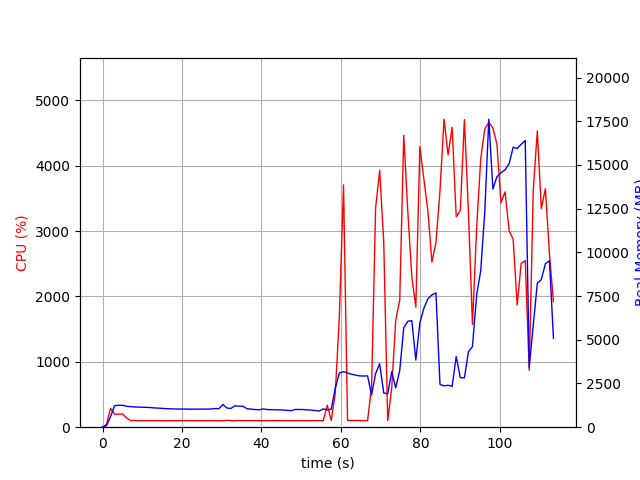

Data behind this chart, as committed beside it:
elapsed_time, nproc, cpu, mem_real, mem_virtual
4.291534423828125e-05, 1, 0.0, 7.926, 3185
1.007, 1, 45.7, 91.86, 770.8
2.014, 1, 288.7, 598.6, 4751
3.024, 1, 199.1, 1233, 5293
4.033, 1, 199.3, 1250, 5421
5.041, 1, 201.3, 1258, 5421
6.049, 1, 141.0, 1193, 5421
7.057, 1, 100.2, 1178, 5421
8.065, 1, 101.2, 1157, 5421
9.074, 1, 99.0, 1151, 5421
10.08, 1, 101.0, 1139, 5421
11.09, 1, 100.0, 1134, 5421
12.1, 1, 100.1, 1123, 5421
13.11, 1, 99.9, 1099, 5421
14.12, 1, 100.0, 1090, 5421
15.13, 1, 100.0, 1074, 5421
16.15, 1, 98.9, 1058, 5421
17.16, 1, 99.9, 1051, 5421
18.17, 1, 99.9, 1043, 5421
19.18, 1, 100.0, 1037, 5421
20.19, 1, 99.9, 1037, 5421
21.2, 1, 100.0, 1037, 5421
22.21, 1, 101.0, 1031, 5421
23.22, 1, 100.1, 1035, 5421
24.23, 1, 99.0, 1035, 5421
25.24, 1, 99.9, 1035, 5421
26.25, 1, 99.9, 1035, 5421
27.26, 1, 100.1, 1041, 5421
28.27, 1, 99.9, 1064, 5421
29.28, 1, 99.9, 1058, 5421
30.29, 1, 99.0, 1297, 5581
31.3, 1, 105.0, 1098, 5581
32.31, 1, 100.9, 1073, 5581
33.32, 1, 98.9, 1224, 5581
34.33, 1, 101.9, 1200, 5581
35.34, 1, 99.9, 1197, 5581
36.35, 1, 102.0, 1058, 5581
37.36, 1, 101.0, 1033, 5581
38.37, 1, 100.9, 1011, 5581
39.38, 1, 101.0, 996.4, 5581
40.39, 1, 100.0, 1046, 5581
41.4, 1, 101.0, 1009, 5581
42.41, 1, 100.1, 1005, 5581
43.42, 1, 100.9, 995.1, 5581
44.43, 1, 101.0, 991.2, 5581
45.44, 1, 100.0, 981.5, 5581
46.45, 1, 101.0, 962.8, 5581
47.46, 1, 100.9, 943.1, 5581
48.48, 1, 100.0, 1013, 5581
49.49, 1, 100.0, 1013, 5581
50.49, 1, 101.2, 1010, 5581
51.5, 1, 99.9, 990.5, 5581
52.51, 1, 101.0, 979.4, 5581
53.52, 1, 100.0, 951.6, 5581
54.53, 1, 102.0, 928.2, 5581
55.54, 1, 100.0, 1048, 5581
56.56, 1, 335.3, 987.4, 5653
57.57, 1, 104.8, 1037, 5706
58.58, 1, 520.7, 2240, 12436
59.59, 1, 1674, 3094, 12476
... 53 more rows
